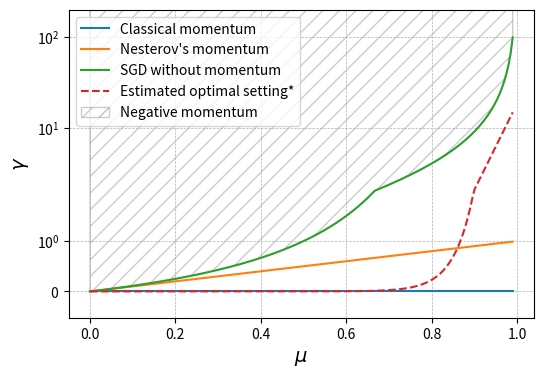

This figure's Python source:
import numpy as np
import matplotlib.pyplot as plt

# Define the range for x, avoiding x = 1 to prevent division by zero for f3
x = np.linspace(0, 0.99, 200)

# Define the functions
f1 = np.zeros_like(x)               # f1(x) = 0
f2 = x                              # f2(x) = x
f3 = -x / (x - 1)                   # f3(x) = -x / (x - 1)
f4 = 5.56789422e-09 * np.exp(2.19141010e+01 * x)            # f(x) = e^(17.52 * x)

# Plot the functions with a logarithmic scale on the y-axis
plt.figure(figsize=(6, 4))
plt.plot(x, f1, label="Classical momentum")
plt.plot(x, f2, label="Nesterov's momentum")
plt.plot(x, f3, label="SGD without momentum")
plt.plot(x, f4, label="Estimated optimal setting*", linestyle="--",)


# Fill the area above f3
inf = 100000
plt.fill_between(x, f3, inf,  facecolor='none', edgecolor='gray', hatch='//', alpha=0.4, label="Negative momentum")



plt.xlabel(r"$\mu$", fontsize=14)
plt.ylabel(r"$\gamma$", fontsize=14)
plt.yscale("symlog")
# plt.xlim(0, 1)
plt.ylim(top=200)
# plt.title("Overshoot equivalence for SGD")
plt.legend(loc="upper left")
plt.grid(True, which="both", linestyle="--", linewidth=0.5)
plt.show()

